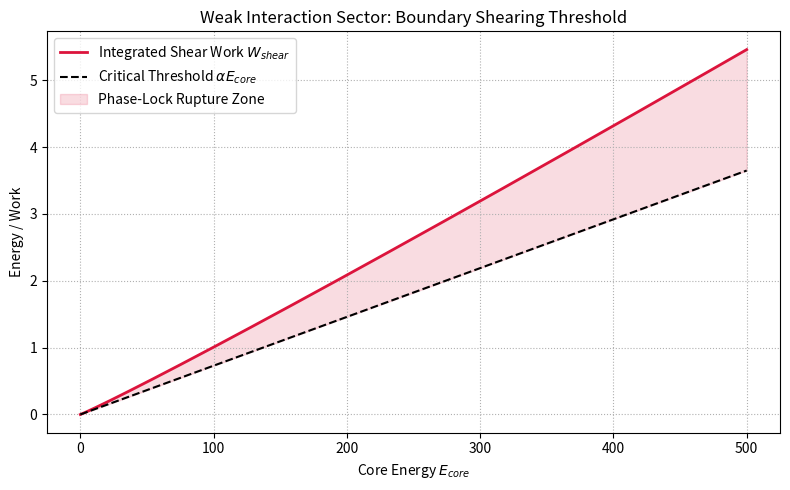

Write Python code to recreate this figure.
import numpy as np
import matplotlib.pyplot as plt

# Parameters
alpha = 1.0 / 137.036
E_core = np.linspace(0, 500, 400)
threshold = alpha * E_core

# Simulated shear work scaling with core energy
W_shear = 0.008 * E_core**1.05

plt.figure(figsize=(8, 5))
plt.plot(E_core, W_shear, label=r'Integrated Shear Work $W_{shear}$', color='crimson', lw=2)
plt.plot(E_core, threshold, label=r'Critical Threshold $\alpha E_{core}$', color='black', ls='--', lw=1.5)
plt.fill_between(E_core, threshold, W_shear, where=(W_shear >= threshold), color='crimson', alpha=0.15, label='Phase-Lock Rupture Zone')
plt.title('Weak Interaction Sector: Boundary Shearing Threshold')
plt.xlabel('Core Energy $E_{core}$')
plt.ylabel('Energy / Work')
plt.grid(True, ls=':')
plt.legend()
plt.tight_layout()
plt.show()
